Dataset: infrared_dataset (GitHub, kk-2m/AnimalClassification-IFOR). Classes: acryllium vulturinum, aepyceros melampus, bos taurus, capra aegagrus, cephalophus nigrifrons, crax rubra, paca, dasyprocta punctata, equus quagga, giraffa camelopardalis, leopardus pardalis, african elephant, madoqua guentheri, mazama americana, mazama temama, meleagris ocellata, mitu tuberosum, nasua narica, panthera onca, papio anubis, pecari tajacu, phacochoerus africanus, psophia leucoptera, puma, syncerus caffer, south american tapir, tayassu pecari, urocyon cinereoargenteus.

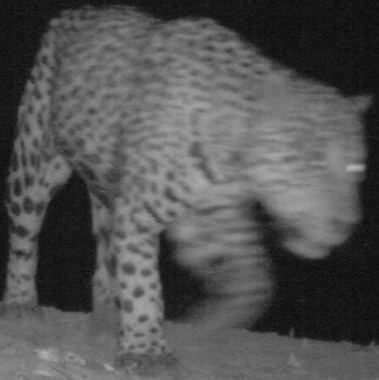
Label: panthera onca

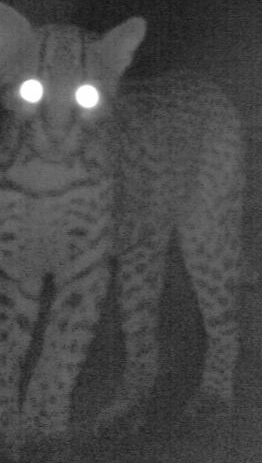
Label: leopardus pardalis

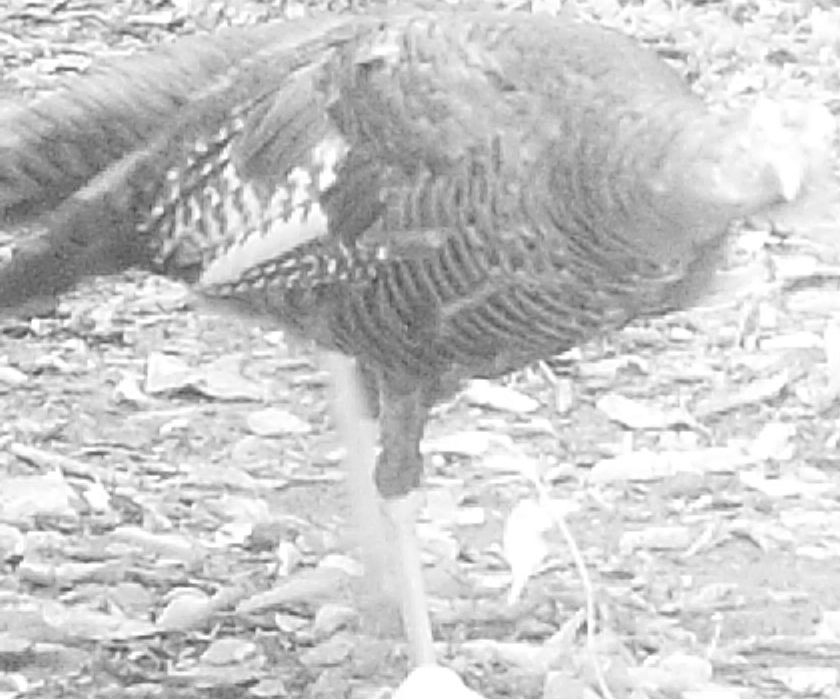
Label: meleagris ocellata

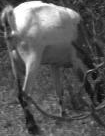
Label: capra aegagrus

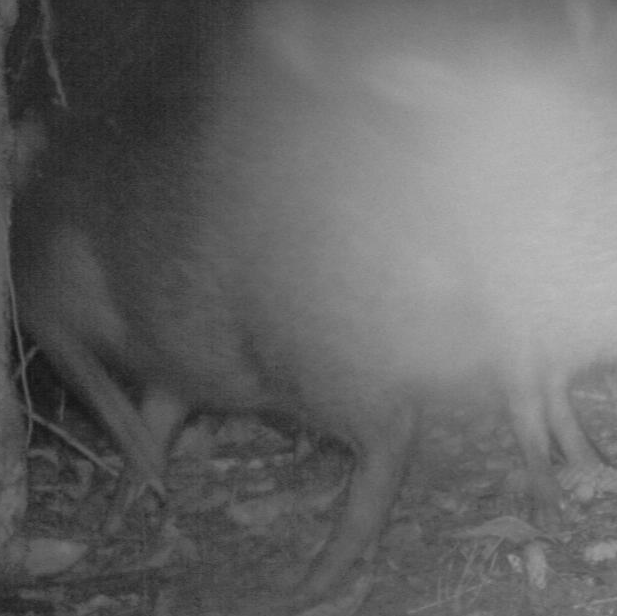
Label: tayassu pecari

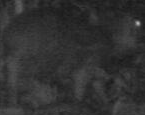
Label: paca
